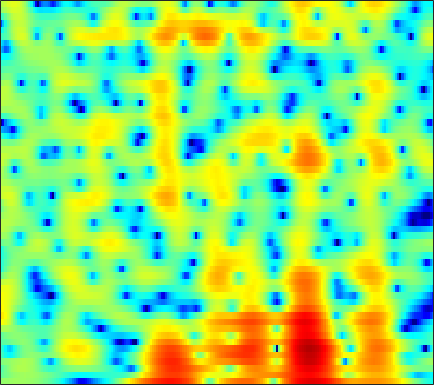

Source data for this figure (header and first rows):
0.76952, 0.87742, 1.0111, 1.1343, 1.2145, 1.3115, 1.3848, 1.4354, 1.4742, 1.4954, 1.4803, 1.4366, 1.3528, 1.2356, 1.1192, 0.9276, 0.69811, 0.49961, 0.18857, -0.17271, -0.58267, -0.9233, -1.4415, -2.0289
-1.814, -1.337, -0.7476, -0.2207, 0.1307, 0.5386, 0.8768, 1.085, 1.301, 1.451, 1.535, 1.559, 1.538, 1.462, 1.369, 1.203, 0.9933, 0.8128, 0.5405, 0.2385, -0.08952, -0.352, -0.7202, -1.105
-2.608, -1.68, -0.6565, 0.1726, 0.6833, 1.242, 1.67, 1.913, 2.14, 2.261, 2.276, 2.216, 2.042, 1.763, 1.472, 0.9941, 0.401, -0.108, -0.861, -1.665, -2.456, -2.977, -3.485, -3.668
-0.01333, 0.1716, 0.4312, 0.6964, 0.9089, 1.191, 1.467, 1.667, 1.903, 2.083, 2.18, 2.184, 2.083, 1.847, 1.564, 1.024, 0.2736, -0.4551, -1.684, -3.302, -5.43, -7.425, -10.3, -11.23
-2.894, -3.841, -5.125, -6.136, -6.404, -5.897, -4.702, -3.655, -2.353, -1.282, -0.4679, -0.02368, 0.3697, 0.5707, 0.6054, 0.5183, 0.3158, 0.1194, -0.1646, -0.4179, -0.5894, -0.6199, -0.4958, -0.1637
-3.386, -4.572, -6.444, -8.239, -8.836, -7.848, -5.82, -4.336, -2.644, -1.393, -0.5473, -0.1543, 0.08151, 0.01037, -0.2316, -0.8026, -1.61, -2.327, -3.286, -3.971, -3.99, -3.48, -2.3, -0.8652
-2.235, -1.909, -1.572, -1.271, -1.037, -0.6926, -0.3163, -0.03506, 0.2995, 0.5256, 0.6154, 0.5723, 0.3288, -0.1621, -0.7075, -1.72, -3.135, -4.542, -6.938, -9.747, -10.84, -9.161, -5.908, -3.088
-1.908, -1.226, -0.5645, -0.1189, 0.1097, 0.3054, 0.404, 0.4294, 0.4048, 0.3109, 0.1599, 0.004037, -0.2592, -0.5947, -0.886, -1.308, -1.739, -2.047, -2.362, -2.511, -2.41, -2.163, -1.626, -0.9036
1.977, 2.015, 1.946, 1.745, 1.505, 1.093, 0.6031, 0.215, -0.2854, -0.7352, -1.084, -1.288, -1.492, -1.661, -1.783, -1.95, -2.138, -2.276, -2.411, -2.451, -2.365, -2.173, -1.768, -1.209
6.081, 5.645, 4.878, 3.866, 2.922, 1.387, -0.4979, -2.12, -4.36, -5.995, -6.247, -5.702, -4.696, -3.902, -3.562, -3.484, -3.781, -4.239, -5.149, -6.277, -7.207, -7.388, -6.518, -4.843
7.416, 6.846, 5.871, 4.604, 3.434, 1.511, -0.921, -3.147, -6.543, -9.266, -8.897, -7.498, -5.86, -4.867, -4.526, -4.558, -5.112, -5.894, -7.515, -9.878, -13.01, -14.67, -12.61, -8.796
6.464, 6.047, 5.337, 4.457, 3.695, 2.572, 1.363, 0.449, -0.7087, -1.699, -2.481, -2.942, -3.438, -3.914, -4.302, -4.894, -5.571, -6.128, -6.867, -7.498, -7.915, -7.956, -7.664, -6.944
5.958, 5.719, 5.278, 4.704, 4.194, 3.418, 2.557, 1.868, 0.9121, -0.07092, -1.087, -1.849, -2.876, -3.909, -4.692, -5.724, -6.756, -7.505, -8.458, -9.377, -10.17, -10.63, -10.85, -10.49
5.756, 5.665, 5.415, 5.02, 4.625, 3.969, 3.171, 2.482, 1.432, 0.2451, -1.071, -2.143, -3.688, -5.303, -6.541, -8.13, -9.579, -10.54, -11.73, -12.99, -14.66, -16.61, -21.46, -36.39
5.058, 5.13, 5.086, 4.869, 4.59, 4.041, 3.283, 2.568, 1.407, -0.006284, -1.688, -3.169, -5.436, -8.164, -10.6, -14.5, -18.74, -19.92, -17.72, -15.32, -13.66, -12.83, -11.8, -10.58
2.887, 3.239, 3.57, 3.695, 3.64, 3.342, 2.765, 2.141, 1.041, -0.3859, -2.155, -3.689, -6.069, -8.713, -10.84, -13.57, -15.52, -15.77, -14.37, -12, -9.706, -8.125, -6.225, -4.445
-1.455, -0.3418, 0.8261, 1.617, 1.955, 2.093, 1.873, 1.466, 0.6006, -0.6832, -2.396, -3.992, -6.602, -9.85, -12.82, -16.67, -16.71, -14.31, -11.03, -8.253, -5.918, -4.378, -2.57, -0.9892
-5.234, -3.407, -1.603, -0.3425, 0.3116, 0.827, 0.98, 0.8696, 0.4297, -0.3286, -1.449, -2.529, -4.299, -6.436, -8.102, -9.761, -9.686, -8.517, -6.488, -4.513, -2.802, -1.683, -0.3629, 0.7592
-4.741, -3.741, -2.51, -1.469, -0.8303, -0.1928, 0.2034, 0.3558, 0.3676, 0.2026, -0.1334, -0.4603, -0.9505, -1.426, -1.722, -1.948, -1.931, -1.756, -1.35, -0.8551, -0.3288, 0.05447, 0.515, 0.9325
-5.288, -4.232, -2.961, -1.901, -1.268, -0.589, -0.09525, 0.1757, 0.4387, 0.6081, 0.7364, 0.8131, 0.891, 0.9651, 1.007, 1.062, 1.116, 1.145, 1.154, 1.101, 0.9734, 0.8089, 0.4766, 0.03601
-5.58, -3.934, -2.415, -1.427, -0.9535, -0.6062, -0.4461, -0.3791, -0.2371, 0.04079, 0.4886, 0.8992, 1.473, 2.002, 2.344, 2.69, 2.885, 2.927, 2.826, 2.535, 2.009, 1.427, 0.3477, -1.232
-1.315, -0.7754, -0.3565, -0.3708, -0.6849, -1.564, -3.001, -4.367, -5.962, -5.83, -3.873, -2.192, -0.2597, 1.188, 2.003, 2.762, 3.195, 3.337, 3.309, 3.042, 2.533, 1.987, 1.035, -0.235
1.591, 1.497, 1.179, 0.543, -0.2056, -1.667, -3.846, -6.093, -9.481, -9.644, -6.283, -3.981, -1.69, -0.1604, 0.616, 1.251, 1.533, 1.563, 1.403, 1.097, 0.7256, 0.449, 0.121, -0.103
2.712, 2.587, 2.309, 1.897, 1.488, 0.8303, 0.1087, -0.3984, -0.9084, -1.079, -0.9361, -0.6976, -0.3542, -0.1091, -0.06936, -0.2392, -0.6882, -1.218, -2.157, -3.266, -4.304, -4.786, -4.731, -3.913
2.591, 2.634, 2.634, 2.56, 2.446, 2.224, 1.945, 1.72, 1.409, 1.117, 0.8309, 0.6146, 0.2734, -0.1599, -0.585, -1.33, -2.377, -3.439, -5.37, -8.249, -13.25, -21.4, -19.84, -10.68
1.142, 1.54, 1.979, 2.273, 2.39, 2.408, 2.278, 2.093, 1.754, 1.319, 0.8289, 0.4324, -0.1292, -0.7249, -1.198, -1.905, -2.723, -3.431, -4.521, -5.737, -6.791, -7.215, -6.97, -5.819
-0.9683, 0.2556, 1.449, 2.205, 2.526, 2.661, 2.494, 2.189, 1.582, 0.7827, -0.1287, -0.8201, -1.622, -2.213, -2.51, -2.753, -2.924, -3.058, -3.283, -3.535, -3.737, -3.805, -3.657, -3.207
0.1177, 1.511, 2.793, 3.548, 3.809, 3.785, 3.353, 2.757, 1.565, -0.1122, -2.369, -4.413, -7.148, -8.102, -7.163, -5.358, -3.988, -3.356, -2.97, -3.018, -3.47, -3.98, -4.703, -5.062
3.262, 3.74, 4.212, 4.444, 4.432, 4.152, 3.544, 2.852, 1.528, -0.3111, -2.843, -5.329, -9.105, -10.18, -8.349, -5.673, -3.928, -3.184, -2.857, -3.237, -4.382, -5.933, -9.557, -18.09
3.351, 3.434, 3.459, 3.348, 3.179, 2.826, 2.322, 1.849, 1.096, 0.2277, -0.7037, -1.358, -2.048, -2.408, -2.433, -2.258, -2.041, -1.948, -2.01, -2.358, -2.967, -3.555, -4.417, -4.962
2.399, 2.287, 2.026, 1.668, 1.36, 0.9383, 0.5441, 0.2831, 0.02021, -0.1849, -0.3325, -0.4099, -0.489, -0.5212, -0.5088, -0.505, -0.5119, -0.5488, -0.6394, -0.7811, -0.9837, -1.126, -1.271, -1.329
1.812, 1.42, 0.6636, -0.2984, -1.109, -2.118, -2.742, -2.812, -2.432, -1.749, -1.021, -0.552, -0.04847, 0.3064, 0.467, 0.5839, 0.6049, 0.5725, 0.481, 0.3768, 0.2774, 0.2044, 0.1648, 0.1764
2.314, 1.649, 0.3014, -1.754, -3.979, -8.523, -15.61, -13.28, -7.124, -3.569, -1.388, -0.3033, 0.6661, 1.205, 1.382, 1.412, 1.266, 1.076, 0.7769, 0.4854, 0.2918, 0.1963, 0.1554, 0.2177
3.427, 2.984, 2.071, 0.7389, -0.4866, -2.216, -3.318, -3.188, -1.94, -0.4444, 0.7848, 1.431, 1.919, 1.985, 1.789, 1.232, 0.361, -0.4333, -1.521, -2.441, -2.974, -3.083, -2.986, -2.736
3.329, 3.329, 3.148, 2.831, 2.552, 2.219, 2.03, 2.03, 2.157, 2.387, 2.555, 2.58, 2.368, 1.816, 1.131, -0.2833, -2.397, -4.59, -8.655, -13.88, -14.49, -12.07, -10.03, -9.56
2.294, 2.448, 2.506, 2.493, 2.466, 2.455, 2.498, 2.57, 2.705, 2.835, 2.881, 2.817, 2.542, 1.975, 1.284, -0.01322, -1.847, -3.606, -6.393, -9.008, -10.04, -9.739, -9.54, -10.41
0.2475, 0.1097, -0.1363, -0.401, -0.534, -0.54, -0.2918, 0.03889, 0.6384, 1.247, 1.786, 2.073, 2.273, 2.215, 2.001, 1.514, 0.8141, 0.1891, -0.69, -1.473, -2.108, -2.431, -2.791, -3.032
-3.876, -4.593, -5.649, -6.92, -7.964, -8.987, -8.482, -7.006, -4.688, -2.603, -0.9865, -0.06918, 0.7975, 1.324, 1.556, 1.639, 1.566, 1.438, 1.225, 1.017, 0.8731, 0.7843, 0.7619, 0.8121
-9.962, -10.79, -11.44, -12.55, -14.31, -18.69, -17.98, -12.86, -7.926, -4.729, -2.554, -1.379, -0.2883, 0.4059, 0.7063, 0.9024, 0.9527, 0.9513, 0.9608, 1.018, 1.166, 1.326, 1.608, 1.923
-24.74, -19.15, -12.62, -9.743, -8.517, -7.304, -6.034, -4.911, -3.361, -1.922, -0.7833, -0.1583, 0.3542, 0.5231, 0.4296, 0.1021, -0.3965, -0.7466, -1.021, -0.8997, -0.3787, 0.2176, 1.064, 1.865
-3.353, -3.54, -3.156, -2.42, -1.807, -1.013, -0.2814, 0.2332, 0.8176, 1.286, 1.548, 1.589, 1.364, 0.7631, 0.01721, -1.451, -3.639, -5.899, -9.292, -9.309, -5.789, -3.323, -0.9046, 0.7908
1.497, 1.355, 1.31, 1.38, 1.479, 1.636, 1.791, 1.869, 1.933, 1.873, 1.681, 1.412, 0.859, 0.02151, -0.8203, -2.369, -4.415, -6.304, -8.689, -8.711, -6.292, -4.333, -2.208, -0.6862
2.671, 2.582, 2.452, 2.316, 2.198, 2.017, 1.805, 1.623, 1.355, 1.045, 0.696, 0.3904, -0.0805, -0.6506, -1.157, -1.877, -2.617, -3.077, -3.47, -3.44, -3.006, -2.505, -1.743, -1.045
2.951, 2.932, 2.802, 2.544, 2.264, 1.781, 1.195, 0.7331, 0.1162, -0.3802, -0.7451, -0.9306, -1.126, -1.336, -1.55, -1.887, -2.296, -2.59, -2.842, -2.85, -2.526, -2.115, -1.408, -0.6844
2.711, 2.905, 2.913, 2.587, 2.113, 1.157, -0.1835, -1.409, -3.139, -4.408, -4.545, -4.012, -3.116, -2.477, -2.274, -2.489, -3.191, -4.04, -5.388, -6.318, -5.736, -4.367, -2.26, -0.4114
1.127, 1.681, 1.965, 1.745, 1.238, 0.03017, -1.94, -4.171, -8.956, -19.89, -14.19, -8.804, -5.168, -3.349, -2.732, -2.735, -3.66, -5.095, -8.536, -14.82, -12.54, -7.341, -2.965, -0.1401
-1.136, -0.56, -0.1551, -0.1167, -0.3235, -0.9063, -1.8, -2.63, -3.725, -4.447, -4.39, -3.904, -3.054, -2.317, -1.977, -1.806, -1.98, -2.271, -2.684, -2.808, -2.349, -1.606, -0.3666, 0.8714
-2.595, -2.26, -1.921, -1.712, -1.635, -1.616, -1.679, -1.743, -1.802, -1.784, -1.641, -1.454, -1.156, -0.8649, -0.6741, -0.4794, -0.3513, -0.2756, -0.1643, 0.01613, 0.292, 0.565, 0.9871, 1.421
-4.011, -3.854, -3.592, -3.269, -2.989, -2.57, -2.133, -1.801, -1.377, -0.9752, -0.6046, -0.3487, -0.03578, 0.2285, 0.4105, 0.6029, 0.7717, 0.88, 1.012, 1.141, 1.275, 1.368, 1.475, 1.559
-6.196, -6.387, -6.368, -5.905, -5.271, -4.202, -3.065, -2.254, -1.306, -0.5236, 0.0901, 0.4482, 0.8216, 1.087, 1.234, 1.375, 1.482, 1.541, 1.612, 1.659, 1.684, 1.679, 1.624, 1.506
-9.379, -11.4, -14.19, -12.98, -9.96, -6.375, -3.712, -2.198, -0.6601, 0.4282, 1.16, 1.514, 1.766, 1.844, 1.81, 1.739, 1.663, 1.644, 1.666, 1.714, 1.726, 1.689, 1.547, 1.265
-7.284, -8.835, -10.61, -9.451, -6.962, -3.738, -1.197, 0.2631, 1.681, 2.586, 3.033, 3.091, 2.825, 2.222, 1.619, 0.7673, 0.1601, 0.04508, 0.3155, 0.8385, 1.283, 1.436, 1.322, 0.7987
-3.323, -3.101, -2.46, -1.427, -0.4342, 0.9811, 2.312, 3.143, 3.962, 4.372, 4.319, 3.939, 2.934, 1.185, -0.7522, -4.682, -10.41, -10.75, -5.535, -2.173, -0.2818, 0.4421, 0.6589, 0.0904
-6.468, -5.144, -3.149, -1.262, -0.01564, 1.412, 2.533, 3.156, 3.689, 3.844, 3.594, 3.118, 2.079, 0.5363, -0.9944, -3.325, -5.254, -5.532, -4.359, -2.731, -1.508, -0.9119, -0.5435, -0.6536
-14.79, -9.227, -4.87, -1.985, -0.4083, 1.169, 2.266, 2.827, 3.226, 3.278, 3.01, 2.623, 1.863, 0.9241, 0.1786, -0.7929, -1.542, -1.917, -2.099, -2.024, -1.845, -1.681, -1.496, -1.375
-4.048, -2.932, -1.244, 0.3226, 1.328, 2.388, 3.106, 3.427, 3.571, 3.408, 2.957, 2.452, 1.59, 0.5806, -0.2122, -1.24, -2.138, -2.66, -3.115, -3.372, -3.433, -3.428, -3.37, -3.209
0.9765, 1.47, 2.212, 2.946, 3.436, 3.938, 4.217, 4.25, 4.061, 3.568, 2.75, 1.908, 0.5198, -1.19, -2.662, -4.669, -6.441, -7.261, -7.687, -7.597, -7.421, -7.389, -7.443, -7.478
2.321, 2.812, 3.474, 4.068, 4.421, 4.726, 4.809, 4.7, 4.292, 3.552, 2.44, 1.325, -0.6155, -3.227, -5.768, -10.57, -19.05, -25.94, -16.74, -13.18, -12.1, -12.21, -13.45, -15.96
